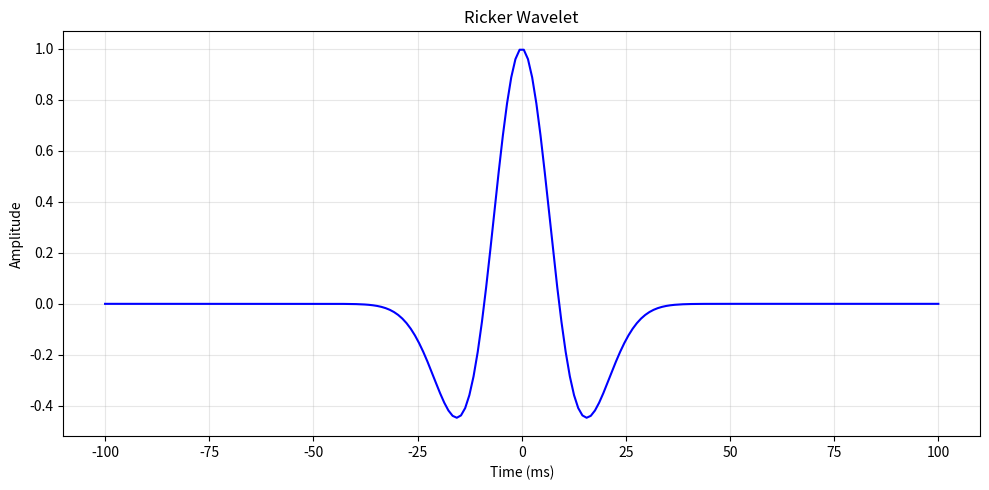

Generate this figure with matplotlib:
import numpy as np
import matplotlib.pyplot as plt

def ricker_wavelet(f, length, dt):
    "Generate a zero phase Ricker wavelet"

    n_samples = int(length / dt)

    time = np.linspace(-length / 2, length / 2, n_samples)  

    pi_f_time = np.pi * f * time

    amplitude = (1 - 2 * pi_f_time ** 2) * np.exp(-pi_f_time ** 2)

    return time, amplitude

#Wavelet parameters
dom_freq = 25  # Dominant frequency in Hz
wavelet_length = 0.2  # Length of the wavelet in seconds
sampling_interval = 0.001  # Sampling interval in seconds

time, wavelet = ricker_wavelet(dom_freq, wavelet_length, sampling_interval) 

#Plot the wavelet
plt.figure(figsize=(10, 5))
plt.plot(time * 1000, wavelet, label='Ricker Wavelet', color='blue')

plt.title('Ricker Wavelet')
plt.xlabel('Time (ms)')
plt.ylabel('Amplitude')
plt.grid(True, alpha=0.3)
plt.tight_layout()
plt.show()
